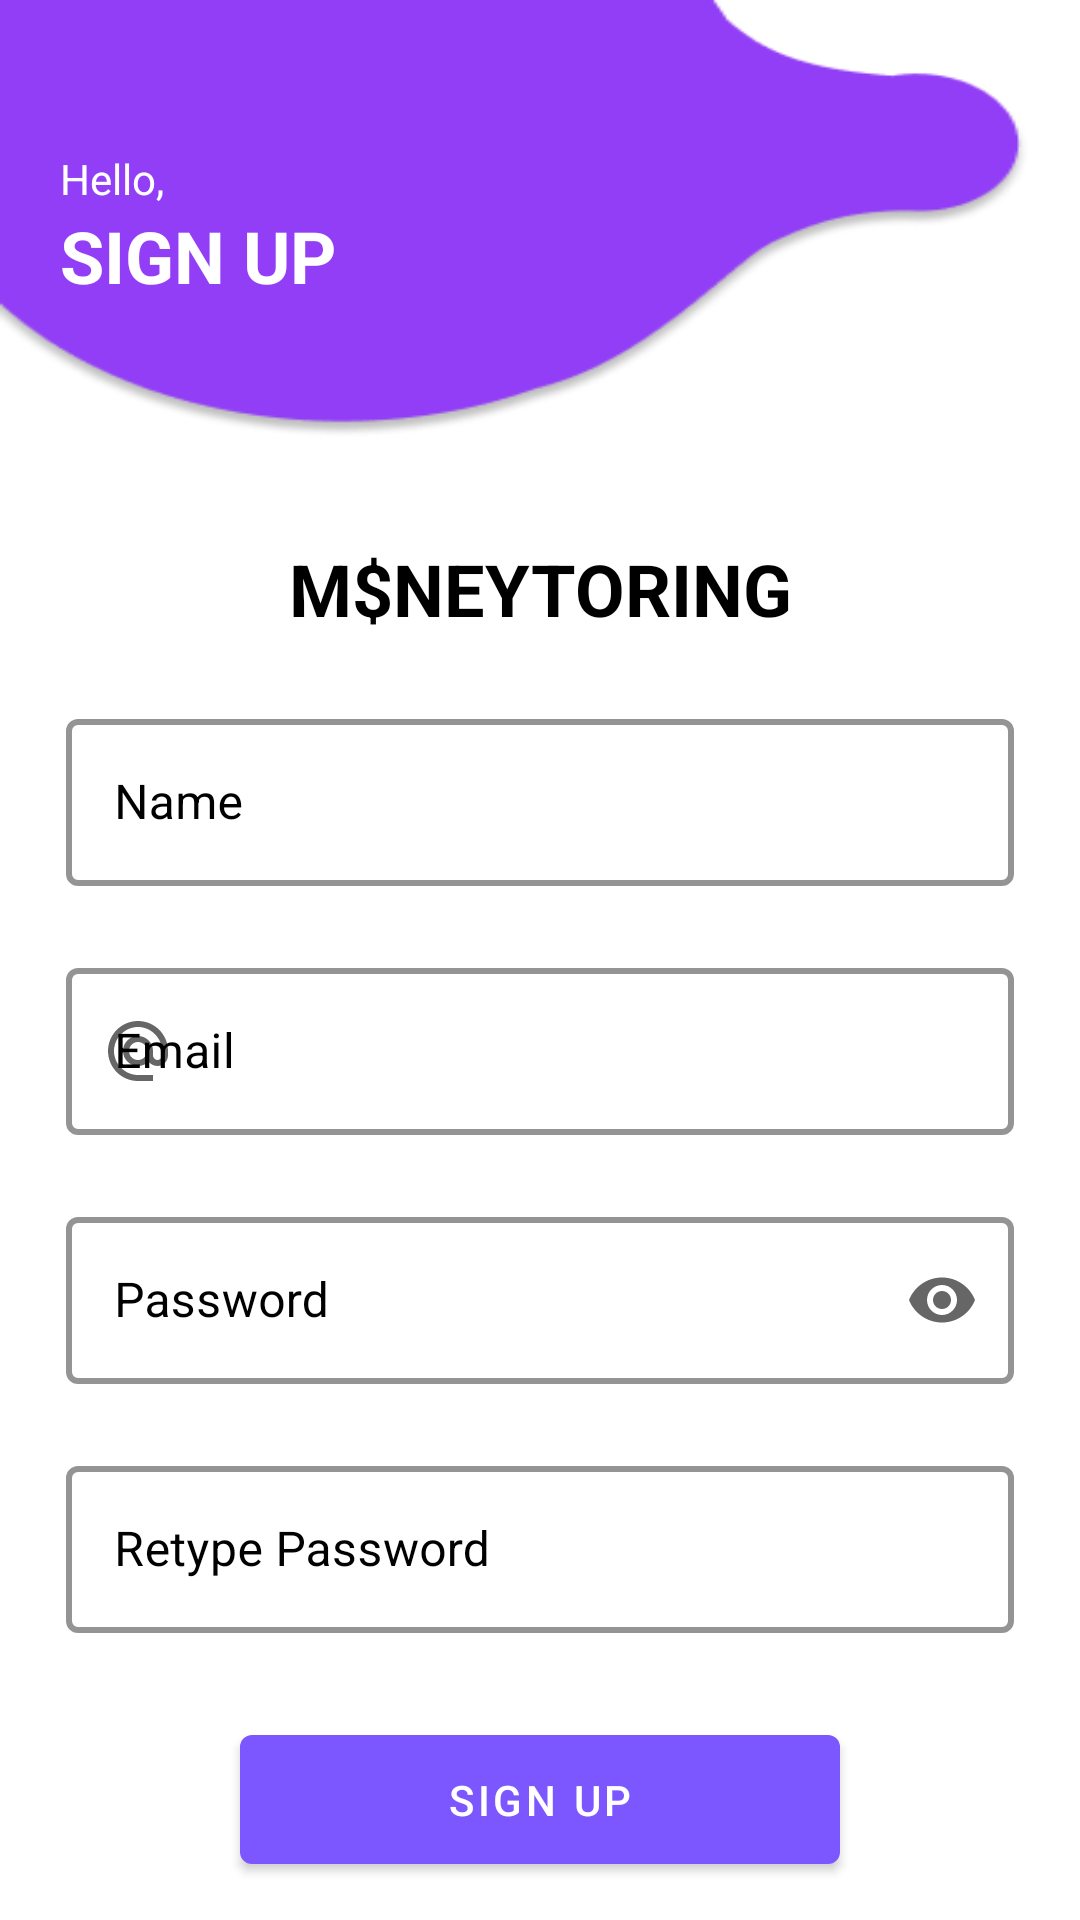

The Android layout XML behind this screen, and the referenced resources:
<!-- AndroidManifest.xml: application theme Theme.Moneytoring -->
<!-- res/layout/activity_register.xml -->
<?xml version="1.0" encoding="utf-8"?>
<androidx.constraintlayout.widget.ConstraintLayout xmlns:android="http://schemas.android.com/apk/res/android"
    xmlns:app="http://schemas.android.com/apk/res-auto"
    xmlns:tools="http://schemas.android.com/tools"
    android:layout_width="match_parent"
    android:layout_height="match_parent"
    tools:context=".ui.auth.RegisterActivity">

    <ProgressBar
        android:id="@+id/progressBar"
        android:layout_width="60dp"
        android:layout_height="60dp"
        android:layout_centerInParent="true"
        android:visibility="gone"
        app:layout_constraintEnd_toEndOf="parent"
        app:layout_constraintStart_toStartOf="parent"
        app:layout_constraintTop_toTopOf="parent"
        />

    <LinearLayout
        android:id="@+id/linearLayout3"
        android:layout_width="match_parent"
        android:layout_height="170dp"
        android:background="@drawable/bg_hederauth"
        android:orientation="vertical"
        app:layout_constraintEnd_toEndOf="parent"
        app:layout_constraintHorizontal_bias="0.0"
        app:layout_constraintStart_toStartOf="parent"
        app:layout_constraintTop_toTopOf="parent">

        <TextView
            android:layout_width="wrap_content"
            android:layout_height="wrap_content"
            android:layout_marginStart="20dp"
            android:layout_marginTop="50dp"
            android:layout_marginEnd="20dp"
            android:text="@string/hello"
            android:textColor="@color/white"></TextView>

        <TextView
            android:layout_width="wrap_content"
            android:layout_height="wrap_content"
            android:layout_marginStart="20dp"
            android:layout_marginEnd="20dp"
            android:text="@string/sign_up"
            android:textColor="@color/white"
            android:textSize="24dp"
            android:textStyle="bold"></TextView>
    </LinearLayout>

    <TextView
        android:layout_marginTop="10dp"
        android:id="@+id/txt_logo_formlogin"
        android:layout_width="wrap_content"
        android:layout_height="wrap_content"
        android:text="@string/moneytoring_dolar"
        android:textSize="24dp"
        android:textStyle="bold"
        android:textColor="@color/black"
        app:layout_constraintEnd_toEndOf="parent"
        app:layout_constraintStart_toStartOf="parent"
        app:layout_constraintTop_toBottomOf="@+id/linearLayout3" />
    <com.google.android.material.textfield.TextInputLayout
        app:startIconDrawable="@drawable/ic_baseline_person_outline_24"

        startIconTintOnFocus="@id/inputemail"
        android:textColorHint="@color/black"
        app:boxStrokeColor="@color/bgheader"
        app:boxStrokeWidth="2dp"
        android:layout_margin="22dp"
        android:layout_marginTop="24dp"
        style="@style/Widget.MaterialComponents.TextInputLayout.OutlinedBox"
        android:id="@+id/name_input"
        android:layout_width="match_parent"
        android:layout_height="wrap_content"
        android:hint="@string/name"
        app:layout_constraintEnd_toEndOf="parent"
        app:layout_constraintStart_toStartOf="parent"
        app:layout_constraintTop_toBottomOf="@+id/txt_logo_formlogin"
        tools:ignore="MissingConstraints">
        <com.google.android.material.textfield.TextInputEditText
            android:id="@+id/inputname"
            android:inputType="textEmailAddress"
            android:layout_width="match_parent"
            android:layout_height="wrap_content" />
    </com.google.android.material.textfield.TextInputLayout>

    <com.google.android.material.textfield.TextInputLayout
        app:startIconDrawable="@drawable/ic_baseline_alternate_email_24"

        startIconTintOnFocus="@id/inputemail"
        android:textColorHint="@color/black"
        app:boxStrokeColor="@color/bgheader"
        app:boxStrokeWidth="2dp"
        android:layout_margin="22dp"
        android:layout_marginTop="24dp"
        style="@style/Widget.MaterialComponents.TextInputLayout.OutlinedBox"
        android:id="@+id/email_input"
        android:layout_width="match_parent"
        android:layout_height="wrap_content"
        android:hint="@string/email"
        app:layout_constraintEnd_toEndOf="parent"
        app:layout_constraintStart_toStartOf="parent"
        app:layout_constraintTop_toBottomOf="@+id/name_input"
        tools:ignore="MissingConstraints">
        <com.google.android.material.textfield.TextInputEditText
            android:id="@+id/inputemail"
            android:inputType="textEmailAddress"
            android:layout_width="match_parent"
            android:layout_height="wrap_content" />
    </com.google.android.material.textfield.TextInputLayout>

    <com.google.android.material.textfield.TextInputLayout
        app:startIconDrawable="@drawable/ic_baseline_lock_open_24"
        app:startIconTint="@color/black"
        android:textColorHint="@color/black"
        app:boxStrokeColor="@color/bgheader"
        app:boxStrokeWidth="2dp"
        android:layout_margin="22dp"
        android:layout_marginTop="22dp"
        style="@style/Widget.MaterialComponents.TextInputLayout.OutlinedBox"
        android:id="@+id/password_input"
        android:layout_width="match_parent"
        android:layout_height="wrap_content"
        android:hint="@string/password"
        app:layout_constraintEnd_toEndOf="parent"
        app:layout_constraintStart_toStartOf="parent"
        app:layout_constraintTop_toBottomOf="@+id/email_input"
        app:endIconMode="password_toggle"
        tools:ignore="MissingConstraints">
        <com.google.android.material.textfield.TextInputEditText
            android:id="@+id/inputpassword"
            android:inputType="textPassword"
            android:layout_width="match_parent"
            android:layout_height="wrap_content" />
    </com.google.android.material.textfield.TextInputLayout>

    <com.google.android.material.textfield.TextInputLayout
        app:startIconDrawable="@drawable/ic_baseline_lock_open_24"
        app:startIconTint="@color/black"
        android:textColorHint="@color/black"
        app:boxStrokeColor="@color/bgheader"
        app:boxStrokeWidth="2dp"
        android:layout_margin="22dp"
        android:layout_marginTop="22dp"
        style="@style/Widget.MaterialComponents.TextInputLayout.OutlinedBox"
        android:id="@+id/password_Retype"
        android:layout_width="match_parent"
        android:layout_height="wrap_content"
        android:hint="@string/retype_password"
        app:layout_constraintEnd_toEndOf="parent"
        app:layout_constraintStart_toStartOf="parent"
        app:layout_constraintTop_toBottomOf="@+id/password_input"
        tools:ignore="MissingConstraints">
        <com.google.android.material.textfield.TextInputEditText
            android:id="@+id/inputpasswordretype"
            android:inputType="textPassword"
            android:layout_width="match_parent"
            android:layout_height="wrap_content" />
    </com.google.android.material.textfield.TextInputLayout>

    <com.google.android.material.button.MaterialButton
        android:layout_marginTop="28dp"
        android:layout_marginStart="20dp"
        android:layout_marginEnd="20dp"
        android:id="@+id/request_signup"
        style="@style/Widget.MaterialComponents.Button"
        android:layout_width="200dp"
        android:layout_height="55dp"
        android:text="@string/sign_up"
        app:layout_constraintEnd_toEndOf="parent"
        app:layout_constraintStart_toStartOf="parent"
        app:layout_constraintTop_toBottomOf="@+id/password_Retype" />



    <LinearLayout
        app:layout_constraintEnd_toEndOf="parent"
        app:layout_constraintStart_toStartOf="parent"
        app:layout_constraintTop_toBottomOf="@+id/request_signup"
        android:orientation="horizontal"
        android:layout_width="wrap_content"
        android:layout_height="wrap_content">
        <TextView
            android:layout_marginTop="10dp"
            android:layout_width="wrap_content"
            android:layout_height="wrap_content"
            android:text="@string/already_have_an_account"
            >
        </TextView>
        <TextView
            android:id="@+id/to_login_page"
            android:layout_marginStart="10dp"
            android:textColor="@color/bg_pemasukan"
            android:layout_marginTop="10dp"
            android:layout_width="wrap_content"
            android:layout_height="wrap_content"
            android:text="@string/sign"
            >
        </TextView>
    </LinearLayout>


</androidx.constraintlayout.widget.ConstraintLayout>
<!-- resources referenced by this layout -->
<resources>
  <color name="bg_pemasukan">#3AB8EF</color>
  <color name="bgheader">#7C56FE</color>
  <color name="black">#FF000000</color>
  <color name="white">#FFFFFFFF</color>
  <!-- drawable bg_hederauth: png bitmap (drawable, 9944 bytes) -->
  <!-- drawable ic_baseline_alternate_email_24 (drawable) -->
  <vector android:height="24dp" android:tint="#B8B5C3"
      android:viewportHeight="24" android:viewportWidth="24"
      android:width="24dp" xmlns:android="http://schemas.android.com/apk/res/android">
      <path android:fillColor="@android:color/white" android:pathData="M12,2C6.48,2 2,6.48 2,12s4.48,10 10,10h5v-2h-5c-4.34,0 -8,-3.66 -8,-8s3.66,-8 8,-8 8,3.66 8,8v1.43c0,0.79 -0.71,1.57 -1.5,1.57s-1.5,-0.78 -1.5,-1.57L17,12c0,-2.76 -2.24,-5 -5,-5s-5,2.24 -5,5 2.24,5 5,5c1.38,0 2.64,-0.56 3.54,-1.47 0.65,0.89 1.77,1.47 2.96,1.47 1.97,0 3.5,-1.6 3.5,-3.57L22,12c0,-5.52 -4.48,-10 -10,-10zM12,15c-1.66,0 -3,-1.34 -3,-3s1.34,-3 3,-3 3,1.34 3,3 -1.34,3 -3,3z"/>
  </vector>
  <string name="already_have_an_account">Already have an account?</string>
  <string name="email">Email</string>
  <string name="hello">Hello,</string>
  <string name="moneytoring_dolar">M$NEYTORING</string>
  <string name="name">Name</string>
  <string name="password">Password</string>
  <string name="retype_password">Retype Password</string>
  <string name="sign">SIGN</string>
  <string name="sign_up">SIGN UP</string>
  <style name="Theme.Moneytoring" parent="Theme.MaterialComponents.DayNight.NoActionBar">
          
  
          <item name="colorPrimary">@color/bgheader</item>
  
          <item name="colorPrimaryVariant">@color/bgheader</item>
          <item name="colorOnPrimary">@color/white</item>
          
          <item name="colorSecondary">@color/teal_200</item>
          <item name="colorSecondaryVariant">@color/teal_700</item>
          <item name="colorOnSecondary">@color/black</item>
          
          <item name="android:statusBarColor">?attr/colorPrimaryVariant</item>
          
      </style>
  <color name="teal_200">#FF03DAC5</color>
  <color name="teal_700">#FF018786</color>
</resources>
